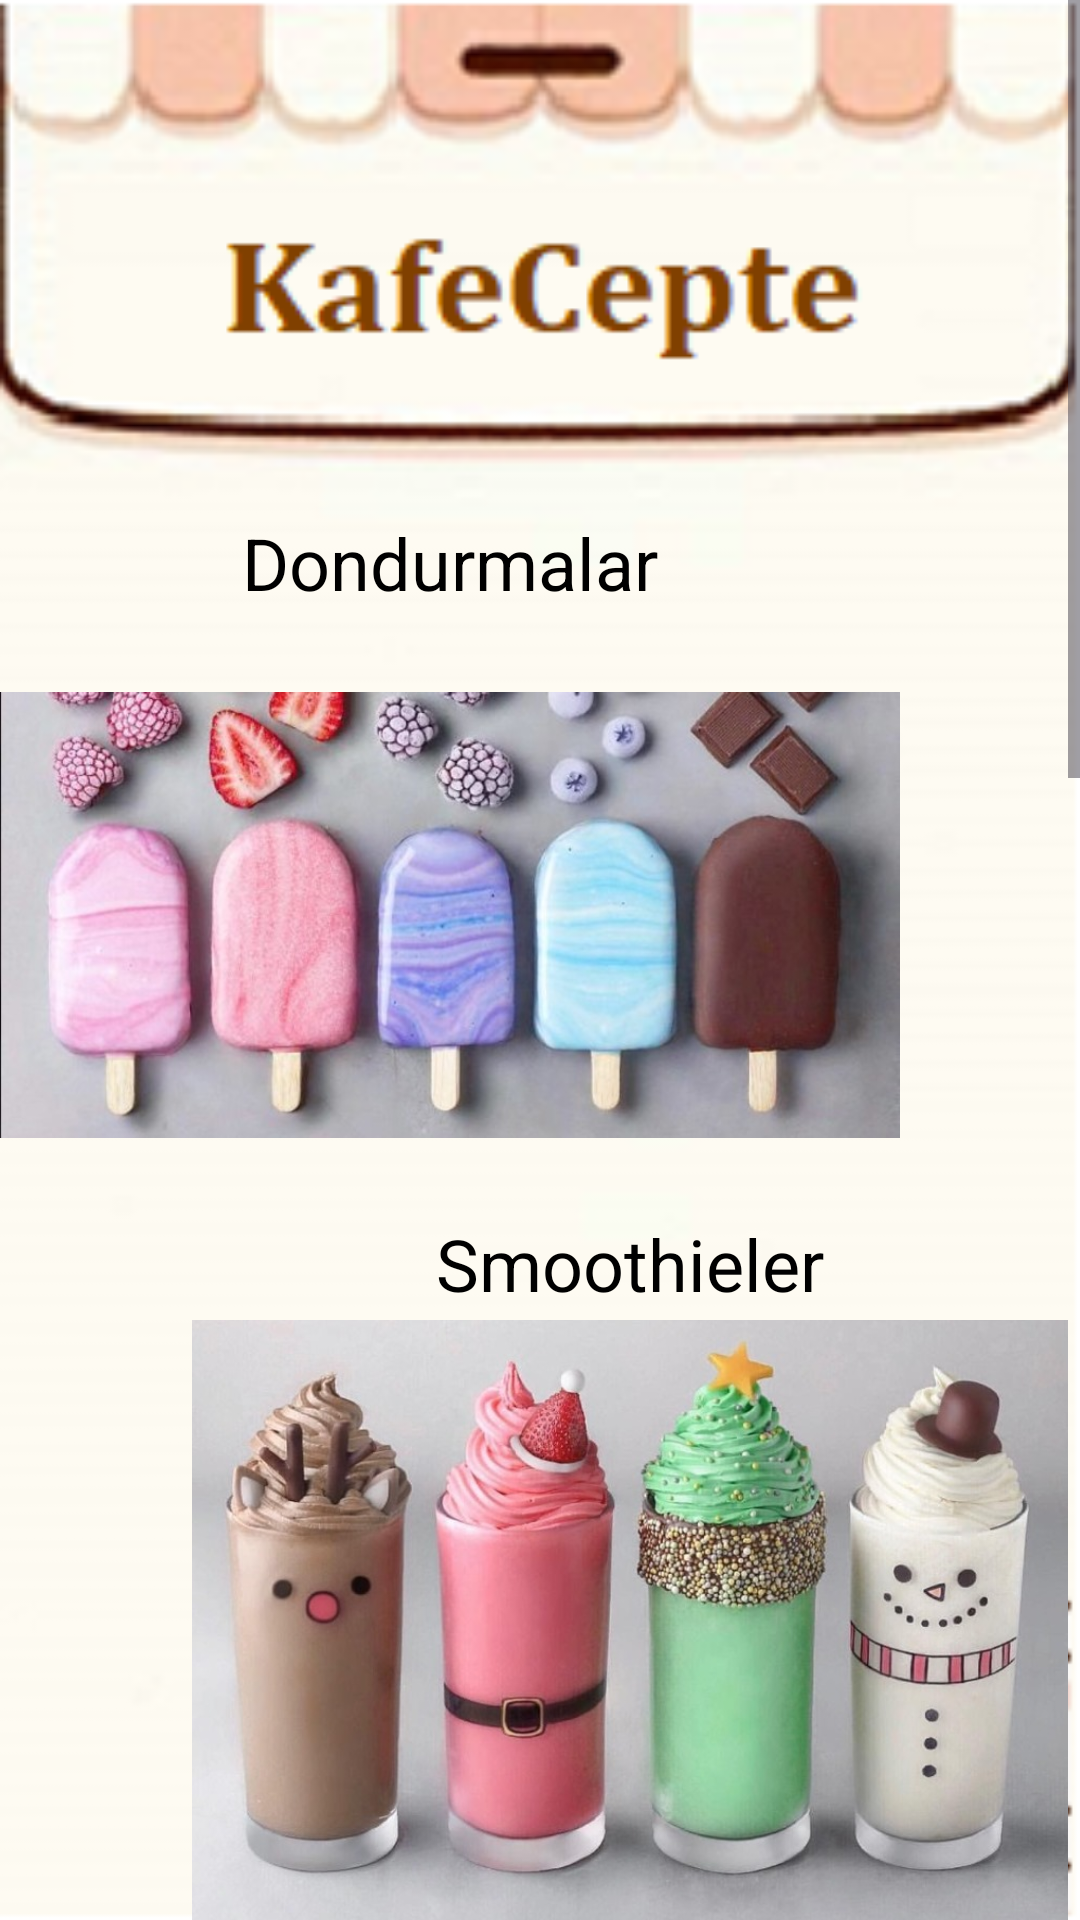

Write the Android layout XML for this screen, with the resource values it uses.
<!-- AndroidManifest.xml: application theme Theme.KafeCepte -->
<!-- res/layout/activity_kategoriler_sayfasi.xml -->
<?xml version="1.0" encoding="utf-8"?>
<androidx.constraintlayout.widget.ConstraintLayout xmlns:android="http://schemas.android.com/apk/res/android"
    xmlns:app="http://schemas.android.com/apk/res-auto"
    xmlns:tools="http://schemas.android.com/tools"
    android:layout_width="match_parent"
    android:layout_height="match_parent"

    android:background="@drawable/genispizzalikedi"
    tools:context=".KategorilerSayfasi">

    <ScrollView
        android:layout_width="match_parent"
        android:layout_height="match_parent"
        tools:layout_editor_absoluteX="1dp"
        tools:layout_editor_absoluteY="1dp">

        <LinearLayout
            android:layout_width="match_parent"
            android:layout_height="wrap_content"
            android:orientation="vertical">

            <TextView
                android:id="@+id/textView5"
                android:layout_width="match_parent"
                android:layout_height="150dp"
                android:layout_margin="10dp"
                android:fontFamily="@font/sonsie_one"
                android:gravity="center"
                android:text=""
                android:textColor="#000000"
                android:textSize="20sp" />

            <TextView
                android:id="@+id/textView7"
                android:layout_width="300dp"
                android:layout_height="35dp"
                android:gravity="center"
                android:text="Dondurmalar"
                android:textColor="#000000"
                android:textSize="24sp" />

            <ImageView
                android:id="@+id/corbaview"
                android:layout_width="300dp"
                android:layout_height="200dp"
                android:layout_gravity="start"
                app:srcCompat="@drawable/dondurma" />

            <TextView
                android:id="@+id/textView8"
                android:layout_width="300dp"
                android:layout_height="35dp"
                android:layout_gravity="end"
                android:gravity="center_horizontal"
                android:text="Smoothieler"
                android:textColor="#000000"
                android:textSize="24sp" />

            <ImageView
                android:id="@+id/anayemekview"
                android:layout_width="300dp"
                android:layout_height="200dp"
                android:layout_gravity="end"

                app:srcCompat="@drawable/smoothie" />

            <TextView
                android:id="@+id/textView9"
                android:layout_width="300dp"
                android:layout_height="35dp"
                android:gravity="center"
                android:text="Soğuk Kahveler"
                android:textColor="#000000"
                android:textSize="24sp" />

            <ImageView
                android:id="@+id/salataview"
                android:layout_width="300dp"
                android:layout_height="200dp"
                app:srcCompat="@drawable/ikahve" />

            <TextView
                android:id="@+id/textView6"
                android:layout_width="300dp"
                android:layout_height="35dp"
                android:layout_gravity="end"
                android:gravity="center"
                android:text="Sıcak Kahveler"

                android:textColor="#000000"
                android:textSize="24sp" />

            <ImageView
                android:id="@+id/tatliview"
                android:layout_width="300dp"
                android:layout_height="200dp"
                android:layout_gravity="end"

                app:srcCompat="@drawable/hkahve" />

            <TextView
                android:id="@+id/textView11"
                android:layout_width="300dp"
                android:layout_height="35dp"
                android:gravity="center"
                android:text="Tatlılar"
                android:textColor="#000000"
                android:textSize="24sp" />

            <ImageView
                android:id="@+id/sogukicecekview"
                android:layout_width="300dp"
                android:layout_height="200dp"
                app:srcCompat="@drawable/tatlilar" />

            <TextView
                android:id="@+id/textView12"
                android:layout_width="300dp"
                android:layout_height="35dp"
                android:layout_gravity="end"
                android:gravity="center"
                android:text="Çaylar"

                android:textColor="#000000"
                android:textSize="24sp" />

            <ImageView
                android:id="@+id/sicakicicekview"
                android:layout_width="300dp"
                android:layout_height="200dp"
                android:layout_gravity="end"

                app:srcCompat="@drawable/cay" />
        </LinearLayout>
    </ScrollView>
</androidx.constraintlayout.widget.ConstraintLayout>
<!-- resources referenced by this layout -->
<resources>
  <!-- drawable cay: jpg bitmap (drawable, 40533 bytes) -->
  <!-- drawable dondurma: jpg bitmap (drawable, 69181 bytes) -->
  <!-- drawable genispizzalikedi: png bitmap (drawable, 41974 bytes) -->
  <!-- drawable hkahve: jpg bitmap (drawable, 79881 bytes) -->
  <!-- drawable ikahve: jpg bitmap (drawable, 55974 bytes) -->
  <!-- drawable smoothie: jpg bitmap (drawable, 90186 bytes) -->
  <!-- drawable tatlilar: jpg bitmap (drawable, 65820 bytes) -->
  <style name="Theme.KafeCepte" parent="android:Theme.Material.Light.NoActionBar" />
</resources>
